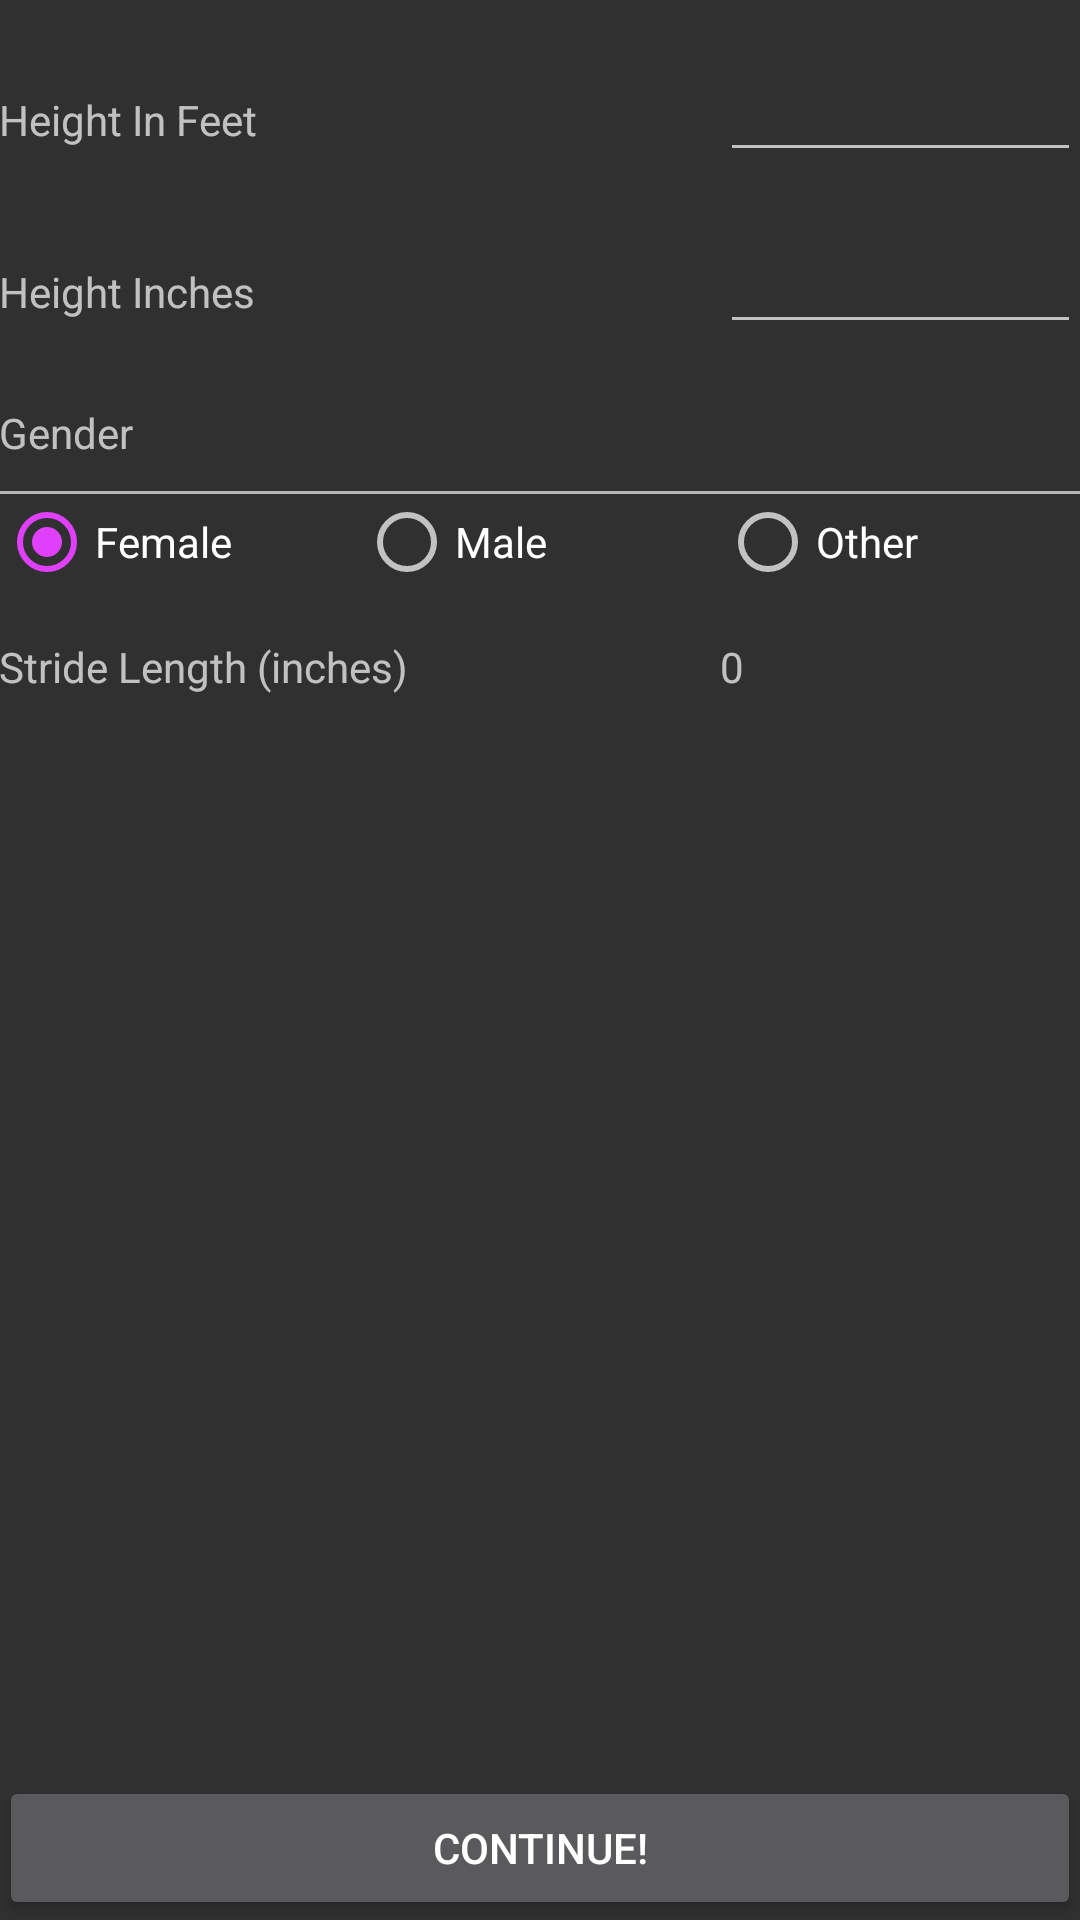

This screen was rendered from an Android layout file. Write that file and the resources it references.
<!-- AndroidManifest.xml: application theme AppTheme -->
<!-- res/layout/activity_first_run_info.xml -->
<LinearLayout xmlns:android="http://schemas.android.com/apk/res/android"
                xmlns:tools="http://schemas.android.com/tools"
                android:layout_width="match_parent"
                android:layout_height="match_parent"
                android:paddingLeft="@dimen/activity_horizontal_margin"
                android:paddingRight="@dimen/activity_horizontal_margin"
                android:paddingTop="@dimen/activity_vertical_margin"
                android:paddingBottom="@dimen/activity_vertical_margin"
                android:orientation="vertical"
                tools:context="com.gps.capstone.traceroute.FirstRunInfo">

    <LinearLayout style="@style/InfoPage"
        android:layout_width="match_parent"
        android:layout_height="wrap_content"
        android:focusable="true"
        android:focusableInTouchMode="true">

        <TextView
            android:layout_width="0dp"
            android:layout_height="wrap_content"
            android:layout_weight="2"
            android:labelFor="@+id/info_height_feet"
            android:text="Height In Feet"
            android:id="@+id/height_text"/>

        <EditText
            android:layout_width="0dp"
            android:layout_height="wrap_content"
            android:layout_weight="1"
            android:inputType="number"
            android:selectAllOnFocus="true"
            android:id="@+id/info_height_feet"
            />

    </LinearLayout>

    <LinearLayout style="@style/InfoPage"
        android:layout_width="match_parent"
        android:layout_height="wrap_content">
        <TextView
            android:layout_width="0dp"
            android:layout_height="wrap_content"
            android:layout_weight="2"
            android:text="Height Inches"
            android:labelFor="@+id/info_height_inches"
            android:id="@+id/height_inches_text"/>
        <EditText
            android:layout_width="0dp"
            android:layout_height="wrap_content"
            android:layout_weight="1"
            android:inputType="number"
            android:selectAllOnFocus="true"
            android:id="@+id/info_height_inches"/>
    </LinearLayout>


    
        
        
        
        
        
        
        
        
    <TextView android:text="Gender"
        android:layout_width="match_parent"
        android:layout_height="wrap_content"
        android:layout_marginTop="20dp"
        android:layout_marginBottom="10dp"/>
    <View
        android:layout_width="match_parent"
        android:layout_height="1dp"
        android:background="@color/divider"/>
    <RadioGroup android:id="@+id/gender"
        android:orientation="horizontal"
        android:layout_width="match_parent"
        android:layout_height="wrap_content">
        <RadioButton android:id="@+id/female"
             android:text="Female"
             android:checked="true"
             android:layout_width="0dp"
             android:layout_weight="1"
             android:layout_height="wrap_content"
             android:textIsSelectable="true"/>
        <RadioButton android:id="@+id/male"
             android:text="Male"
             android:layout_width="0dp"
             android:layout_weight="1"
             android:layout_height="wrap_content"
             android:textIsSelectable="true"/>
        <RadioButton android:id="@+id/other"
             android:text="Other"
             android:layout_width="0dp"
             android:layout_weight="1"
             android:layout_height="wrap_content"
             android:textIsSelectable="true"/>
    </RadioGroup>

    
        
        
        
        
        

    <LinearLayout style="@style/InfoPage"
        android:layout_width="match_parent"
        android:layout_height="wrap_content">

        <TextView
            android:layout_width="0dp"
            android:layout_height="wrap_content"
            android:layout_weight="2"
            android:text="Stride Length (inches)"
            android:id="@+id/calculated_stride_length_text"
            android:labelFor="@+id/calculated_stride_length"
            />
        <TextView android:text="0"
            android:layout_weight="1"
            android:layout_width="0dp"
            android:layout_height="wrap_content"
            android:visibility="visible"/>
        <EditText
            android:visibility="gone"
            android:layout_width="0dp"
            android:layout_height="wrap_content"
            android:layout_weight="1"
            android:inputType="number"
            android:selectAllOnFocus="true"
            android:id="@+id/calculated_stride_length"
            />
    </LinearLayout>

    <LinearLayout style="@style/InfoPage"
        android:gravity="bottom"
        android:layout_width="match_parent"
        android:layout_height="fill_parent">
        <Button
            android:layout_width="match_parent"
            android:layout_height="wrap_content"
            android:text="Continue!"
            android:id="@+id/continue_button"/>

    </LinearLayout>

</LinearLayout>
<!-- resources referenced by this layout -->
<resources>
  <color name="divider">#B6B6B6</color>
  <style name="InfoPage" parent="Theme.AppCompat">
          <item name="android:textSize">16sp</item>
          <item name="android:layout_marginTop">16dp</item>
          <item name="android:orientation">horizontal</item>
      </style>
  <style name="AppTheme" parent="Theme.AppCompat">
          <item name="colorPrimary">#E91E63</item>
          <item name="colorPrimaryDark">#C2185B</item>
          <item name="colorAccent">#E040FB</item>
          
      </style>
</resources>
